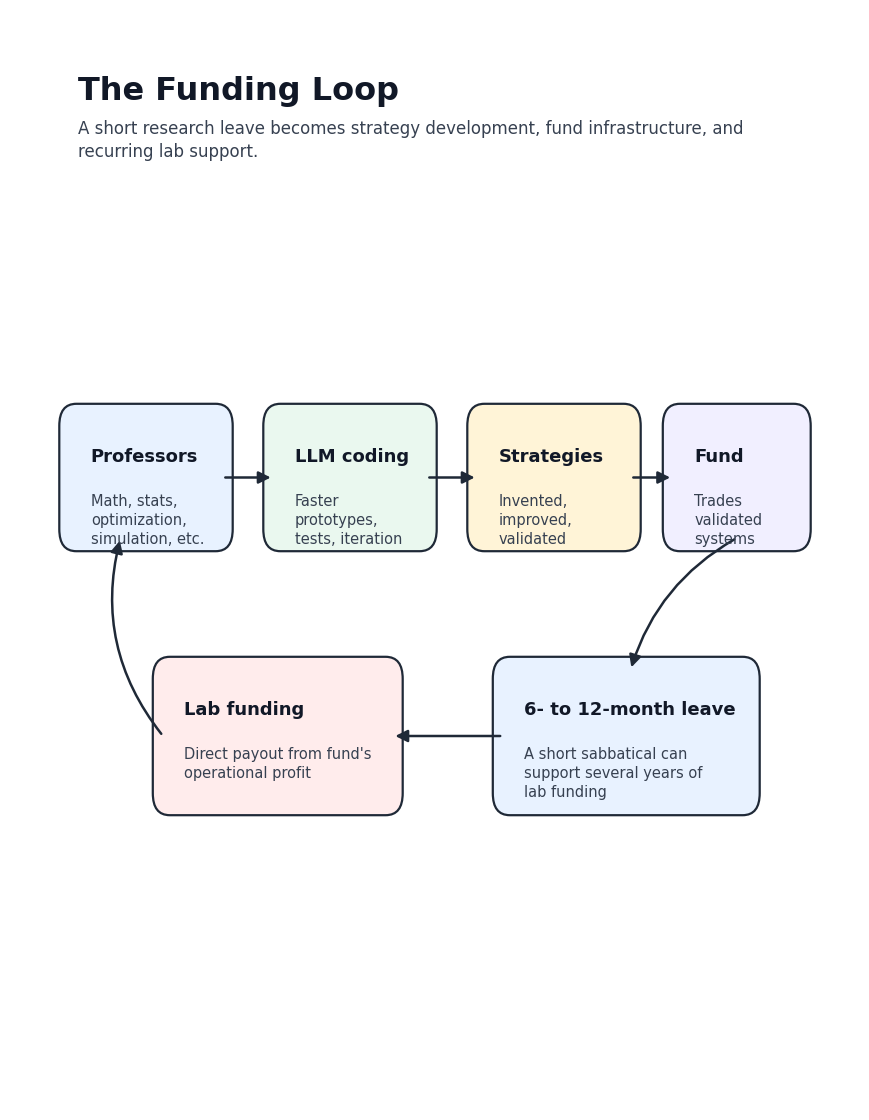
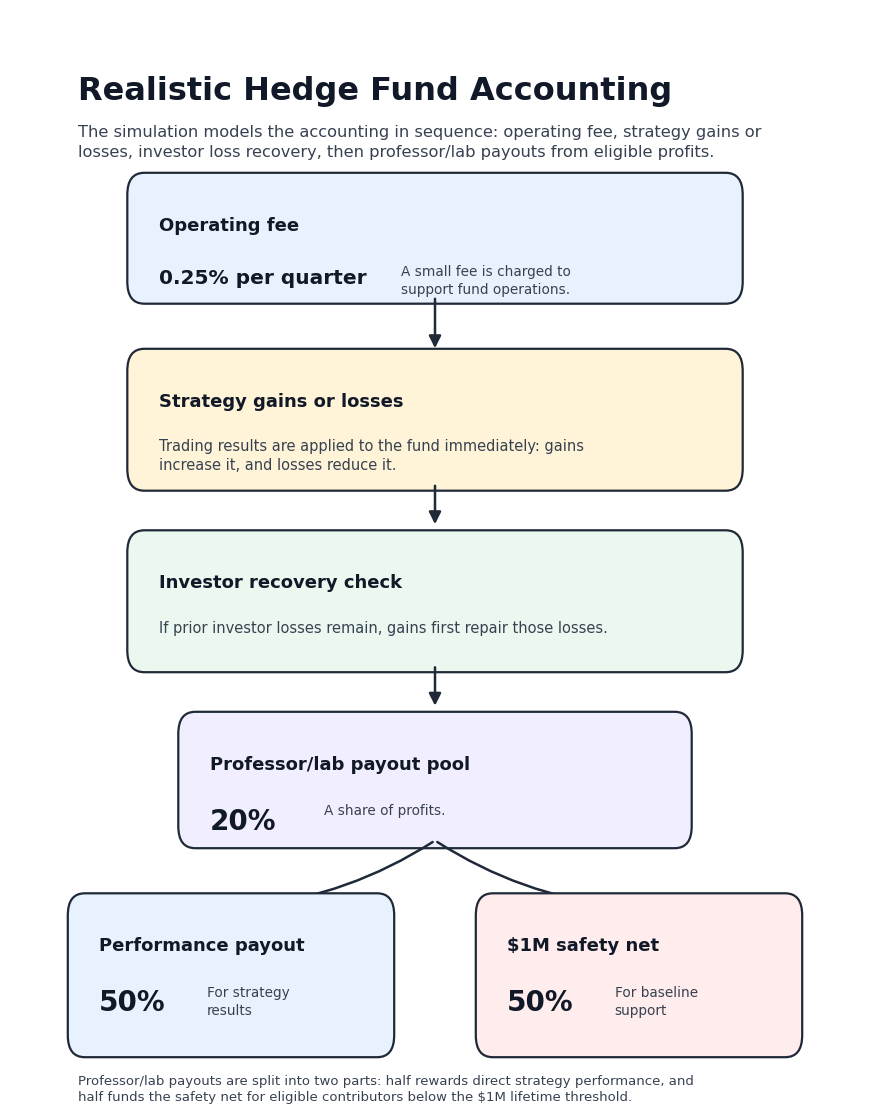
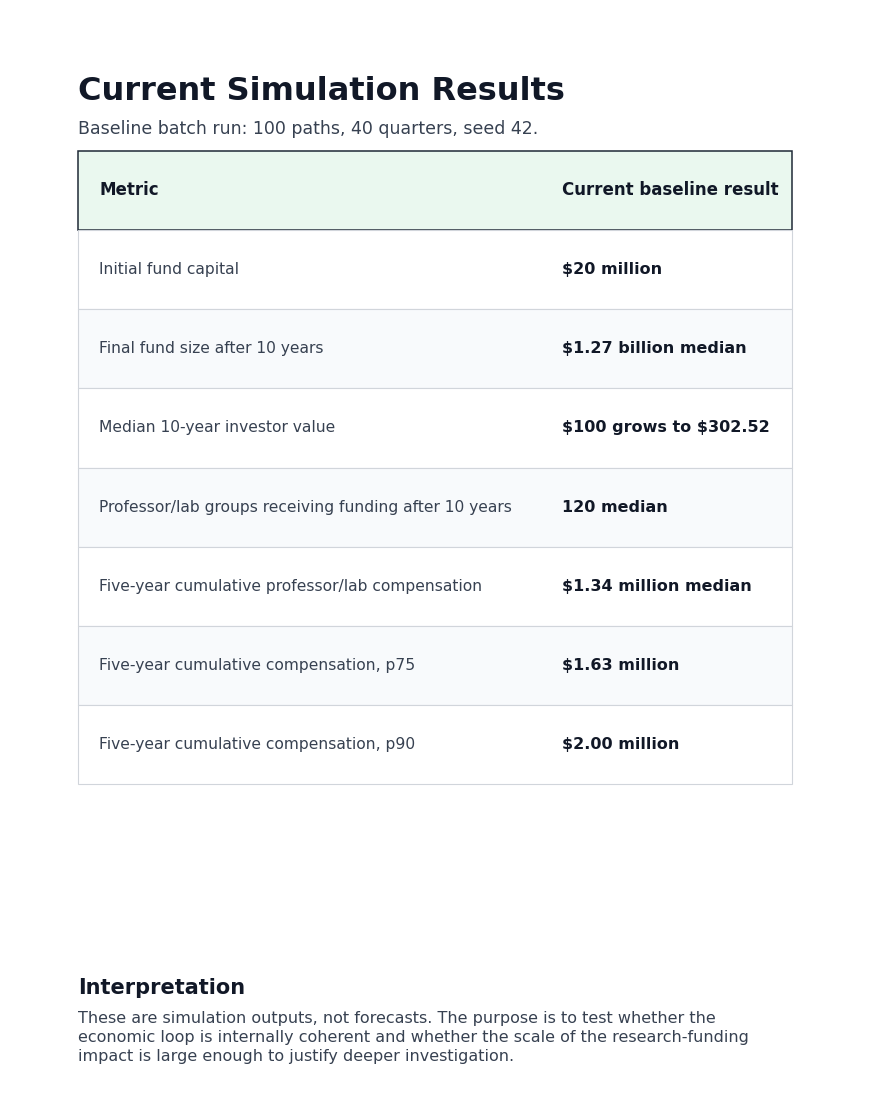

Write Python code to recreate these figures, in order.
#!/usr/bin/env python3
"""
Generate the public PDF overview for the professor quant partnership model.
"""

from pathlib import Path
from textwrap import wrap

import matplotlib

matplotlib.use("Agg")

import matplotlib.pyplot as plt
from matplotlib.backends.backend_pdf import PdfPages
from matplotlib.patches import FancyArrowPatch, FancyBboxPatch


OUTPUT_PATH = Path("professor_quant_partnership_model_overview.pdf")
LETTER_SIZE = (8.5, 11)

COLORS = {
    "ink": "#111827",
    "muted": "#374151",
    "blue": "#e8f2ff",
    "green": "#eaf8ef",
    "yellow": "#fff4d7",
    "red": "#ffecec",
    "violet": "#f1efff",
    "teal": "#0f766e",
    "line": "#1f2937",
}


plt.rcParams.update(
    {
        "font.family": "DejaVu Sans",
        "pdf.fonttype": 42,
        "ps.fonttype": 42,
    }
)


def escape_text(value: str) -> str:
    return value.replace("$", r"\$")


def new_page():
    fig = plt.figure(figsize=LETTER_SIZE, facecolor="white")
    ax = fig.add_axes([0, 0, 1, 1])
    ax.set_xlim(0, 1)
    ax.set_ylim(0, 1)
    ax.axis("off")
    return fig, ax


def save_page(pdf, fig):
    pdf.savefig(fig)
    plt.close(fig)


def add_text(
    ax,
    x,
    y,
    value,
    size=12,
    weight="normal",
    color=None,
    ha="left",
    va="top",
    width=None,
    line_spacing=1.35,
):
    color = color or COLORS["ink"]
    if width:
        lines = []
        for paragraph in value.split("\n"):
            lines.extend(wrap(paragraph, width=width) or [""])
        value = "\n".join(lines)
    ax.text(
        x,
        y,
        escape_text(value),
        fontsize=size,
        fontweight=weight,
        color=color,
        ha=ha,
        va=va,
        linespacing=line_spacing,
    )


def add_box(
    ax,
    x,
    y,
    w,
    h,
    title,
    body="",
    fill="#ffffff",
    metric=None,
    metric_size=20,
    metric_body_x=None,
):
    patch = FancyBboxPatch(
        (x, y),
        w,
        h,
        boxstyle="round,pad=0.012,rounding_size=0.02",
        linewidth=1.6,
        edgecolor=COLORS["line"],
        facecolor=fill,
    )
    ax.add_patch(patch)
    add_text(ax, x + 0.025, y + h - 0.028, title, size=13, weight="bold")
    if metric:
        add_text(ax, x + 0.025, y + h - 0.075, metric, size=metric_size, weight="bold")
        body_x = metric_body_x if metric_body_x is not None else x + min(0.16, w * 0.42)
        wrap_width = max(10, int((x + w - body_x - 0.03) * 70))
        add_text(ax, body_x, y + h - 0.072, body, size=9.8, color=COLORS["muted"], width=wrap_width)
    elif body:
        wrap_width = max(14, int(w * 95))
        add_text(ax, x + 0.025, y + h - 0.07, body, size=10.5, color=COLORS["muted"], width=wrap_width)


def add_arrow(ax, start, end, rad=0.0):
    ax.add_patch(
        FancyArrowPatch(
            start,
            end,
            arrowstyle="-|>",
            mutation_scale=18,
            linewidth=1.8,
            color=COLORS["line"],
            connectionstyle=f"arc3,rad={rad}",
        )
    )


def add_title_page(pdf):
    fig, ax = new_page()
    add_text(ax, 0.08, 0.94, "Professor Quant Partnership Model", size=25, weight="bold")
    add_text(
        ax,
        0.08,
        0.90,
        "A simulation of an LLM-enabled quant hedge fund as an alternative funding source "
        "for university research labs.",
        size=13.5,
        color=COLORS["muted"],
        width=78,
    )
    add_text(
        ax,
        0.08,
        0.835,
        "Repository: https://github.com/huazuhao/professor_quant_partnership_model",
        size=10.5,
        color=COLORS["muted"],
    )

    readme_intro = [
        (
            "This repository studies a new research-lab funding model made possible by the rapid "
            "improvement of LLM coding."
        ),
        (
            "University labs in mathematics, statistics, optimization, simulation, computational "
            "modeling, and related STEM fields already have the talent systematic hedge funds rely on. "
            "The old bottleneck was implementation: turning a research idea into clean data, backtests, "
            "diagnostics, risk controls, deployment code, and monitoring usually took more engineering "
            "time than a short sabbatical or research leave could support."
        ),
        (
            "LLM-assisted coding changes that. A 6- to 12-month sabbatical can now be "
            "enough for professors to help invent or improve systematic trading strategies. If validated "
            "strategies are traded, part of the profits can fund the contributing labs over the following years."
        ),
        (
            "In the current simulation, this loop can start with $20M of initial capital and grow into a "
            "$1B+ fund. The median 10-year investor outcome is about 3x capital, 120 professor/lab groups "
            "receive funding, and five-year lab cumulative compensation is above $1M at the median."
        ),
    ]
    y = 0.785
    for idx, paragraph in enumerate(readme_intro):
        add_text(
            ax,
            0.08,
            y,
            paragraph,
            size=12.5 if idx == 0 else 11.7,
            weight="bold" if idx == 3 else "normal",
            color=COLORS["teal"] if idx == 3 else COLORS["muted"],
            width=76 if idx == 3 else 82,
        )
        y -= 0.095 if idx in (0, 2) else 0.155

    add_text(ax, 0.08, 0.19, "What the simulation tests", size=15, weight="bold")
    add_text(
        ax,
        0.08,
        0.16,
        "Whether focused professor research, LLM-accelerated implementation, fund infrastructure, "
        "strategy profits, and recurring lab support can become a large alternative funding channel "
        "for universities.",
        size=11.5,
        color=COLORS["muted"],
        width=82,
    )
    save_page(pdf, fig)


def add_funding_loop_page(pdf):
    fig, ax = new_page()
    add_text(ax, 0.08, 0.94, "The Funding Loop", size=23, weight="bold")
    add_text(
        ax,
        0.08,
        0.90,
        "A short research leave becomes strategy development, fund infrastructure, and recurring lab support.",
        size=12,
        color=COLORS["muted"],
        width=82,
    )

    y = 0.52
    add_box(ax, 0.07, y, 0.18, 0.11, "Professors", "Math, stats, optimization, simulation, etc.", COLORS["blue"])
    add_box(ax, 0.31, y, 0.18, 0.11, "LLM coding", "Faster prototypes, tests, iteration", COLORS["green"])
    add_box(ax, 0.55, y, 0.18, 0.11, "Strategies", "Invented, improved, validated", COLORS["yellow"])
    add_box(ax, 0.78, y, 0.15, 0.11, "Fund", "Trades validated systems", COLORS["violet"])
    add_arrow(ax, (0.25, y + 0.055), (0.31, y + 0.055))
    add_arrow(ax, (0.49, y + 0.055), (0.55, y + 0.055))
    add_arrow(ax, (0.73, y + 0.055), (0.78, y + 0.055))

    add_box(ax, 0.18, 0.28, 0.27, 0.12, "Lab funding", "Direct payout from fund's operational profit", COLORS["red"])
    add_box(ax, 0.58, 0.28, 0.29, 0.12, "6- to 12-month leave", "A short sabbatical can support several years of lab funding", COLORS["blue"])
    add_arrow(ax, (0.855, y), (0.73, 0.40), rad=0.2)
    add_arrow(ax, (0.58, 0.34), (0.45, 0.34))
    add_arrow(ax, (0.18, 0.34), (0.13, y), rad=-0.25)
    save_page(pdf, fig)


def add_accounting_page(pdf):
    fig, ax = new_page()
    add_text(ax, 0.08, 0.94, "Realistic Hedge Fund Accounting", size=23, weight="bold")
    add_text(
        ax,
        0.08,
        0.895,
        "The simulation models the accounting in sequence: operating fee, strategy gains or losses, "
        "investor loss recovery, then professor/lab payouts from eligible profits.",
        size=11.7,
        color=COLORS["muted"],
        width=82,
    )
    add_box(
        ax,
        0.15,
        0.745,
        0.70,
        0.095,
        "Operating fee",
        "A small fee is charged to support fund operations.",
        COLORS["blue"],
        metric="0.25% per quarter",
        metric_size=14.5,
        metric_body_x=0.46,
    )
    add_arrow(ax, (0.50, 0.74), (0.50, 0.69))
    add_box(
        ax,
        0.15,
        0.575,
        0.70,
        0.105,
        "Strategy gains or losses",
        "Trading results are applied to the fund immediately: gains increase it, and losses reduce it.",
        COLORS["yellow"],
    )
    add_arrow(ax, (0.50, 0.57), (0.50, 0.53))
    add_box(
        ax,
        0.15,
        0.410,
        0.70,
        0.105,
        "Investor recovery check",
        "If prior investor losses remain, gains first repair those losses.",
        COLORS["green"],
    )
    add_arrow(ax, (0.50, 0.405), (0.50, 0.365))
    add_box(
        ax,
        0.21,
        0.250,
        0.58,
        0.10,
        "Professor/lab payout pool",
        "A share of profits.",
        COLORS["violet"],
        metric="20%",
    )
    add_arrow(ax, (0.50, 0.245), (0.28, 0.185), rad=-0.12)
    add_arrow(ax, (0.50, 0.245), (0.72, 0.185), rad=0.12)
    add_box(
        ax,
        0.08,
        0.06,
        0.36,
        0.125,
        "Performance payout",
        "For strategy results",
        COLORS["blue"],
        metric="50%",
    )
    add_box(
        ax,
        0.56,
        0.06,
        0.36,
        0.125,
        "$1M safety net",
        "For baseline support",
        COLORS["red"],
        metric="50%",
    )
    add_text(
        ax,
        0.08,
        0.032,
        "Professor/lab payouts are split into two parts: half rewards direct strategy performance, "
        "and half funds the safety net for eligible contributors below the $1M lifetime threshold.",
        size=9.5,
        color=COLORS["muted"],
        width=96,
    )
    save_page(pdf, fig)


def add_results_page(pdf):
    fig, ax = new_page()
    add_text(ax, 0.08, 0.94, "Current Simulation Results", size=23, weight="bold")
    add_text(ax, 0.08, 0.90, "Baseline batch run: 100 paths, 40 quarters, seed 42.", size=12.5, color=COLORS["muted"])
    rows = [
        ("Initial fund capital", "$20 million"),
        ("Final fund size after 10 years", "$1.27 billion median"),
        ("Median 10-year investor value", "$100 grows to $302.52"),
        ("Professor/lab groups receiving funding after 10 years", "120 median"),
        ("Five-year cumulative professor/lab compensation", "$1.34 million median"),
        ("Five-year cumulative compensation, p75", "$1.63 million"),
        ("Five-year cumulative compensation, p90", "$2.00 million"),
    ]
    x0, y0, w, row_h = 0.08, 0.80, 0.84, 0.072
    left_w = 0.54
    right_x = x0 + left_w + 0.03
    ax.add_patch(FancyBboxPatch((x0, y0), w, row_h, boxstyle="square,pad=0", facecolor=COLORS["green"], edgecolor=COLORS["line"], linewidth=1.1))
    add_text(ax, x0 + 0.025, y0 + row_h / 2, "Metric", size=12, weight="bold", va="center")
    add_text(ax, right_x, y0 + row_h / 2, "Current baseline result", size=12, weight="bold", va="center")
    for i, (metric, value) in enumerate(rows):
        yrow = y0 - (i + 1) * row_h
        fill = "#ffffff" if i % 2 == 0 else "#f8fafc"
        ax.add_patch(FancyBboxPatch((x0, yrow), w, row_h, boxstyle="square,pad=0", facecolor=fill, edgecolor="#d1d5db", linewidth=0.8))
        add_text(ax, x0 + 0.025, yrow + row_h / 2, metric, size=11.2, color=COLORS["muted"], va="center")
        add_text(ax, right_x, yrow + row_h / 2, value, size=11.5, weight="bold", va="center")
    add_text(ax, 0.08, 0.12, "Interpretation", size=15, weight="bold")
    add_text(
        ax,
        0.08,
        0.09,
        "These are simulation outputs, not forecasts. The purpose is to test whether the economic loop "
        "is internally coherent and whether the scale of the research-funding impact is large enough to "
        "justify deeper investigation.",
        size=11.5,
        color=COLORS["muted"],
        width=82,
    )
    save_page(pdf, fig)


def add_chart_page(pdf, image_path: str, title: str):
    fig, ax = new_page()
    add_text(ax, 0.08, 0.94, title, size=21, weight="bold", width=42)
    path = Path(image_path)
    if path.exists():
        image_ax = fig.add_axes([0.06, 0.34, 0.88, 0.40])
        image_ax.imshow(plt.imread(path))
        image_ax.axis("off")
    else:
        add_text(ax, 0.08, 0.82, f"Missing chart: {image_path}", size=12, color=COLORS["muted"])
    save_page(pdf, fig)


def main():
    with PdfPages(OUTPUT_PATH) as pdf:
        add_title_page(pdf)
        add_funding_loop_page(pdf)
        add_accounting_page(pdf)
        add_results_page(pdf)
        add_chart_page(pdf, "batch_plot1_investment_value_distribution.png", "Chart 1: Investor Outcome Distribution")
        add_chart_page(pdf, "batch_plot2_5year_compensation_distribution.png", "Chart 2: Five-Year Professor/Lab Compensation")
        add_chart_page(pdf, "batch_plot3_final_aum_distribution.png", "Chart 3: Final Fund AUM")
        add_chart_page(pdf, "batch_plot5_paid_author_count_distribution.png", "Chart 4: Professor/Lab Groups Receiving Funding")
    print(f"Wrote {OUTPUT_PATH.resolve()}")


if __name__ == "__main__":
    main()
